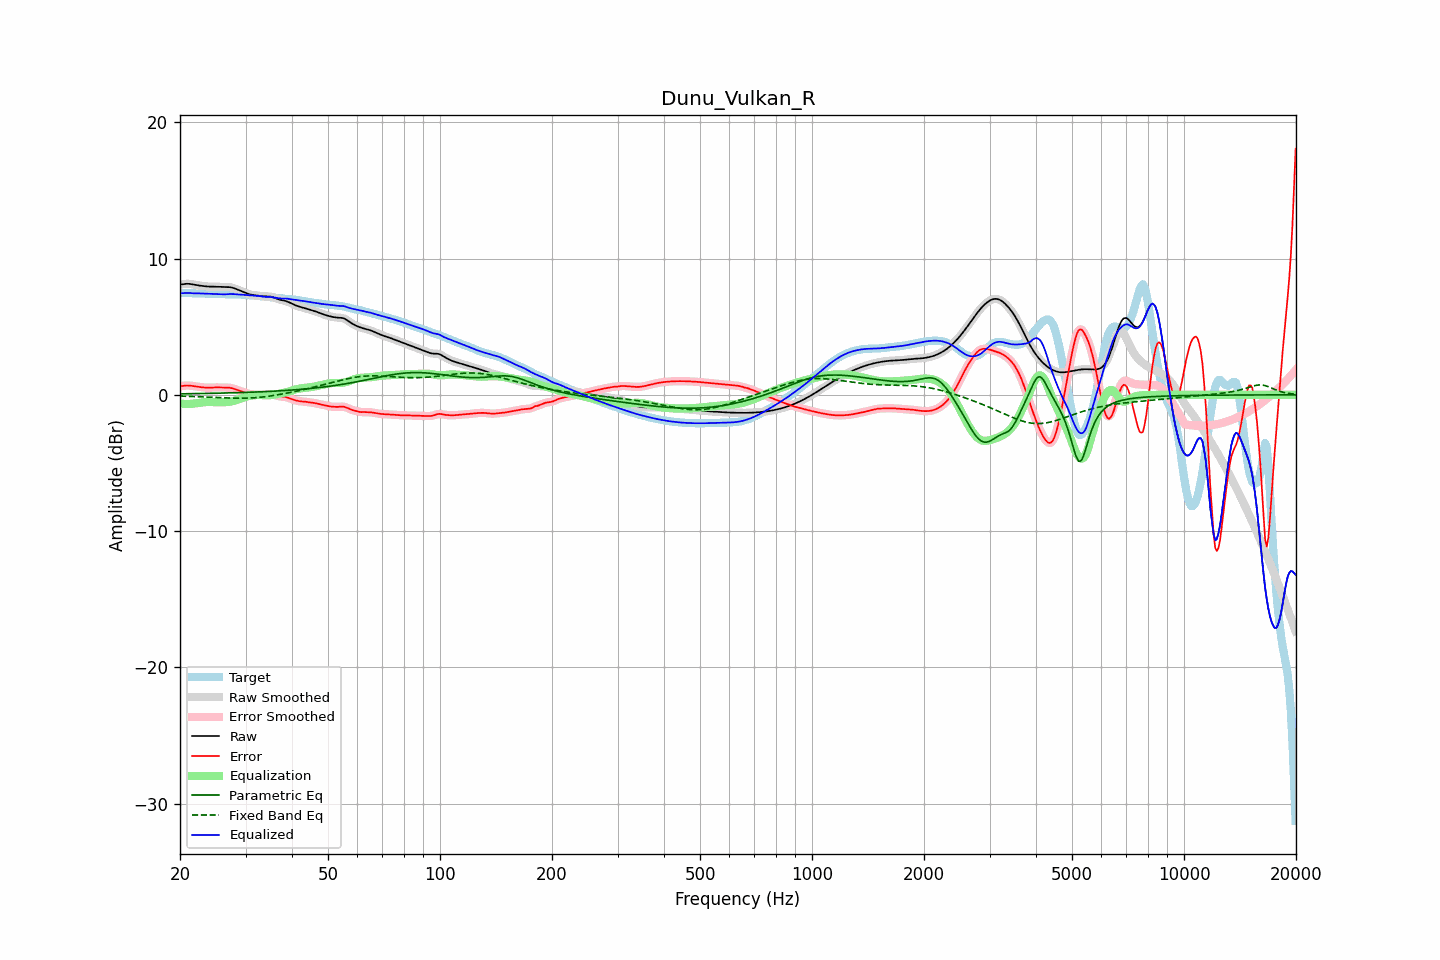

Values plotted in this chart, from the file beside it:
frequency, raw, error, smoothed, error_smoothed, equalization, parametric_eq, fixed_band_eq, equalized_raw, equalized_smoothed, target
20.00, 8.09, 0.63, 8.08, 0.63, -0.64, 0.07, -0.09, 7.45, 7.44, 7.46
20.20, 8.11, 0.65, 8.11, 0.65, -0.65, 0.07, -0.10, 7.45, 7.46, 7.46
20.40, 8.12, 0.66, 8.13, 0.66, -0.66, 0.08, -0.10, 7.46, 7.47, 7.46
20.61, 8.14, 0.68, 8.14, 0.68, -0.67, 0.08, -0.10, 7.47, 7.47, 7.46
20.81, 8.15, 0.69, 8.15, 0.68, -0.67, 0.08, -0.11, 7.48, 7.48, 7.47
21.02, 8.15, 0.69, 8.15, 0.69, -0.67, 0.08, -0.11, 7.48, 7.48, 7.46
21.23, 8.14, 0.68, 8.14, 0.68, -0.67, 0.08, -0.11, 7.47, 7.47, 7.46
21.44, 8.13, 0.67, 8.12, 0.67, -0.66, 0.08, -0.12, 7.46, 7.46, 7.46
21.66, 8.10, 0.65, 8.10, 0.65, -0.65, 0.09, -0.12, 7.45, 7.45, 7.45
21.87, 8.08, 0.63, 8.08, 0.63, -0.63, 0.09, -0.13, 7.45, 7.45, 7.45
22.09, 8.06, 0.61, 8.06, 0.61, -0.62, 0.09, -0.13, 7.44, 7.44, 7.45
22.31, 8.04, 0.60, 8.04, 0.60, -0.60, 0.09, -0.14, 7.44, 7.44, 7.44
22.54, 8.02, 0.58, 8.02, 0.58, -0.58, 0.09, -0.14, 7.44, 7.44, 7.44
22.76, 8.00, 0.56, 8.00, 0.56, -0.56, 0.10, -0.15, 7.44, 7.44, 7.44
22.99, 7.99, 0.55, 7.99, 0.55, -0.55, 0.10, -0.15, 7.44, 7.44, 7.44
23.22, 7.97, 0.54, 7.97, 0.54, -0.54, 0.10, -0.16, 7.43, 7.43, 7.44
23.45, 7.96, 0.53, 7.96, 0.53, -0.53, 0.10, -0.16, 7.43, 7.43, 7.43
23.69, 7.95, 0.53, 7.95, 0.53, -0.53, 0.11, -0.17, 7.42, 7.42, 7.43
23.92, 7.95, 0.53, 7.95, 0.53, -0.53, 0.11, -0.17, 7.42, 7.42, 7.42
24.16, 7.94, 0.53, 7.94, 0.53, -0.53, 0.11, -0.18, 7.41, 7.41, 7.42
24.40, 7.94, 0.53, 7.94, 0.53, -0.53, 0.11, -0.18, 7.41, 7.41, 7.41
24.65, 7.94, 0.54, 7.94, 0.54, -0.54, 0.11, -0.19, 7.41, 7.41, 7.40
24.89, 7.94, 0.54, 7.94, 0.54, -0.54, 0.12, -0.20, 7.40, 7.40, 7.40
25.14, 7.94, 0.55, 7.94, 0.55, -0.54, 0.12, -0.20, 7.40, 7.40, 7.39
25.39, 7.93, 0.54, 7.93, 0.54, -0.54, 0.12, -0.21, 7.39, 7.39, 7.39
25.65, 7.93, 0.54, 7.93, 0.54, -0.54, 0.13, -0.21, 7.38, 7.38, 7.39
25.91, 7.92, 0.54, 7.92, 0.54, -0.54, 0.13, -0.22, 7.38, 7.38, 7.38
26.16, 7.92, 0.54, 7.92, 0.54, -0.54, 0.13, -0.22, 7.37, 7.37, 7.38
26.43, 7.91, 0.53, 7.91, 0.53, -0.54, 0.13, -0.23, 7.38, 7.38, 7.38
26.69, 7.91, 0.53, 7.91, 0.53, -0.53, 0.14, -0.23, 7.38, 7.38, 7.38
26.96, 7.91, 0.53, 7.91, 0.53, -0.52, 0.14, -0.24, 7.39, 7.39, 7.38
27.23, 7.90, 0.52, 7.90, 0.51, -0.51, 0.14, -0.24, 7.39, 7.39, 7.38
27.50, 7.88, 0.49, 7.88, 0.49, -0.48, 0.15, -0.24, 7.39, 7.39, 7.39
27.77, 7.85, 0.46, 7.85, 0.46, -0.46, 0.15, -0.25, 7.39, 7.39, 7.38
28.05, 7.81, 0.43, 7.81, 0.43, -0.42, 0.15, -0.25, 7.39, 7.38, 7.38
28.33, 7.76, 0.39, 7.76, 0.39, -0.39, 0.16, -0.25, 7.38, 7.38, 7.38
28.62, 7.71, 0.34, 7.71, 0.34, -0.35, 0.16, -0.25, 7.37, 7.37, 7.37
28.90, 7.66, 0.30, 7.66, 0.30, -0.30, 0.16, -0.25, 7.36, 7.36, 7.36
29.19, 7.61, 0.26, 7.61, 0.26, -0.26, 0.17, -0.25, 7.35, 7.35, 7.36
29.48, 7.56, 0.21, 7.56, 0.21, -0.21, 0.17, -0.25, 7.35, 7.35, 7.35
29.78, 7.51, 0.17, 7.51, 0.17, -0.17, 0.18, -0.25, 7.34, 7.34, 7.34
30.08, 7.47, 0.13, 7.46, 0.13, -0.14, 0.18, -0.24, 7.33, 7.33, 7.33
30.38, 7.42, 0.10, 7.42, 0.10, -0.10, 0.18, -0.24, 7.32, 7.32, 7.32
30.68, 7.38, 0.07, 7.38, 0.07, -0.08, 0.19, -0.24, 7.31, 7.31, 7.31
30.99, 7.35, 0.05, 7.35, 0.05, -0.06, 0.19, -0.23, 7.30, 7.30, 7.30
31.30, 7.33, 0.03, 7.33, 0.03, -0.04, 0.20, -0.22, 7.29, 7.29, 7.30
31.61, 7.31, 0.03, 7.31, 0.03, -0.03, 0.20, -0.22, 7.29, 7.29, 7.28
31.93, 7.30, 0.02, 7.30, 0.02, -0.02, 0.21, -0.21, 7.28, 7.28, 7.27
32.24, 7.28, 0.02, 7.28, 0.02, -0.01, 0.21, -0.20, 7.27, 7.27, 7.26
32.57, 7.27, 0.02, 7.27, 0.02, -0.01, 0.22, -0.19, 7.26, 7.26, 7.25
32.89, 7.25, 0.01, 7.25, 0.01, -0.01, 0.22, -0.18, 7.24, 7.24, 7.24
33.22, 7.24, 0.01, 7.24, 0.01, -0.02, 0.23, -0.16, 7.22, 7.22, 7.23
33.55, 7.23, 0.01, 7.23, 0.01, -0.03, 0.23, -0.15, 7.20, 7.20, 7.22
33.89, 7.23, 0.02, 7.23, 0.02, -0.03, 0.24, -0.14, 7.19, 7.19, 7.20
34.23, 7.22, 0.03, 7.23, 0.03, -0.04, 0.24, -0.12, 7.19, 7.19, 7.19
34.57, 7.22, 0.05, 7.22, 0.05, -0.04, 0.25, -0.10, 7.19, 7.19, 7.18
34.92, 7.21, 0.05, 7.21, 0.05, -0.03, 0.25, -0.09, 7.18, 7.18, 7.16
35.27, 7.19, 0.04, 7.19, 0.04, -0.02, 0.26, -0.07, 7.17, 7.17, 7.15
35.62, 7.16, 0.02, 7.15, 0.02, -0.00, 0.27, -0.05, 7.16, 7.15, 7.13
35.97, 7.11, -0.02, 7.11, -0.02, 0.02, 0.27, -0.03, 7.13, 7.13, 7.13
... 635 more rows
